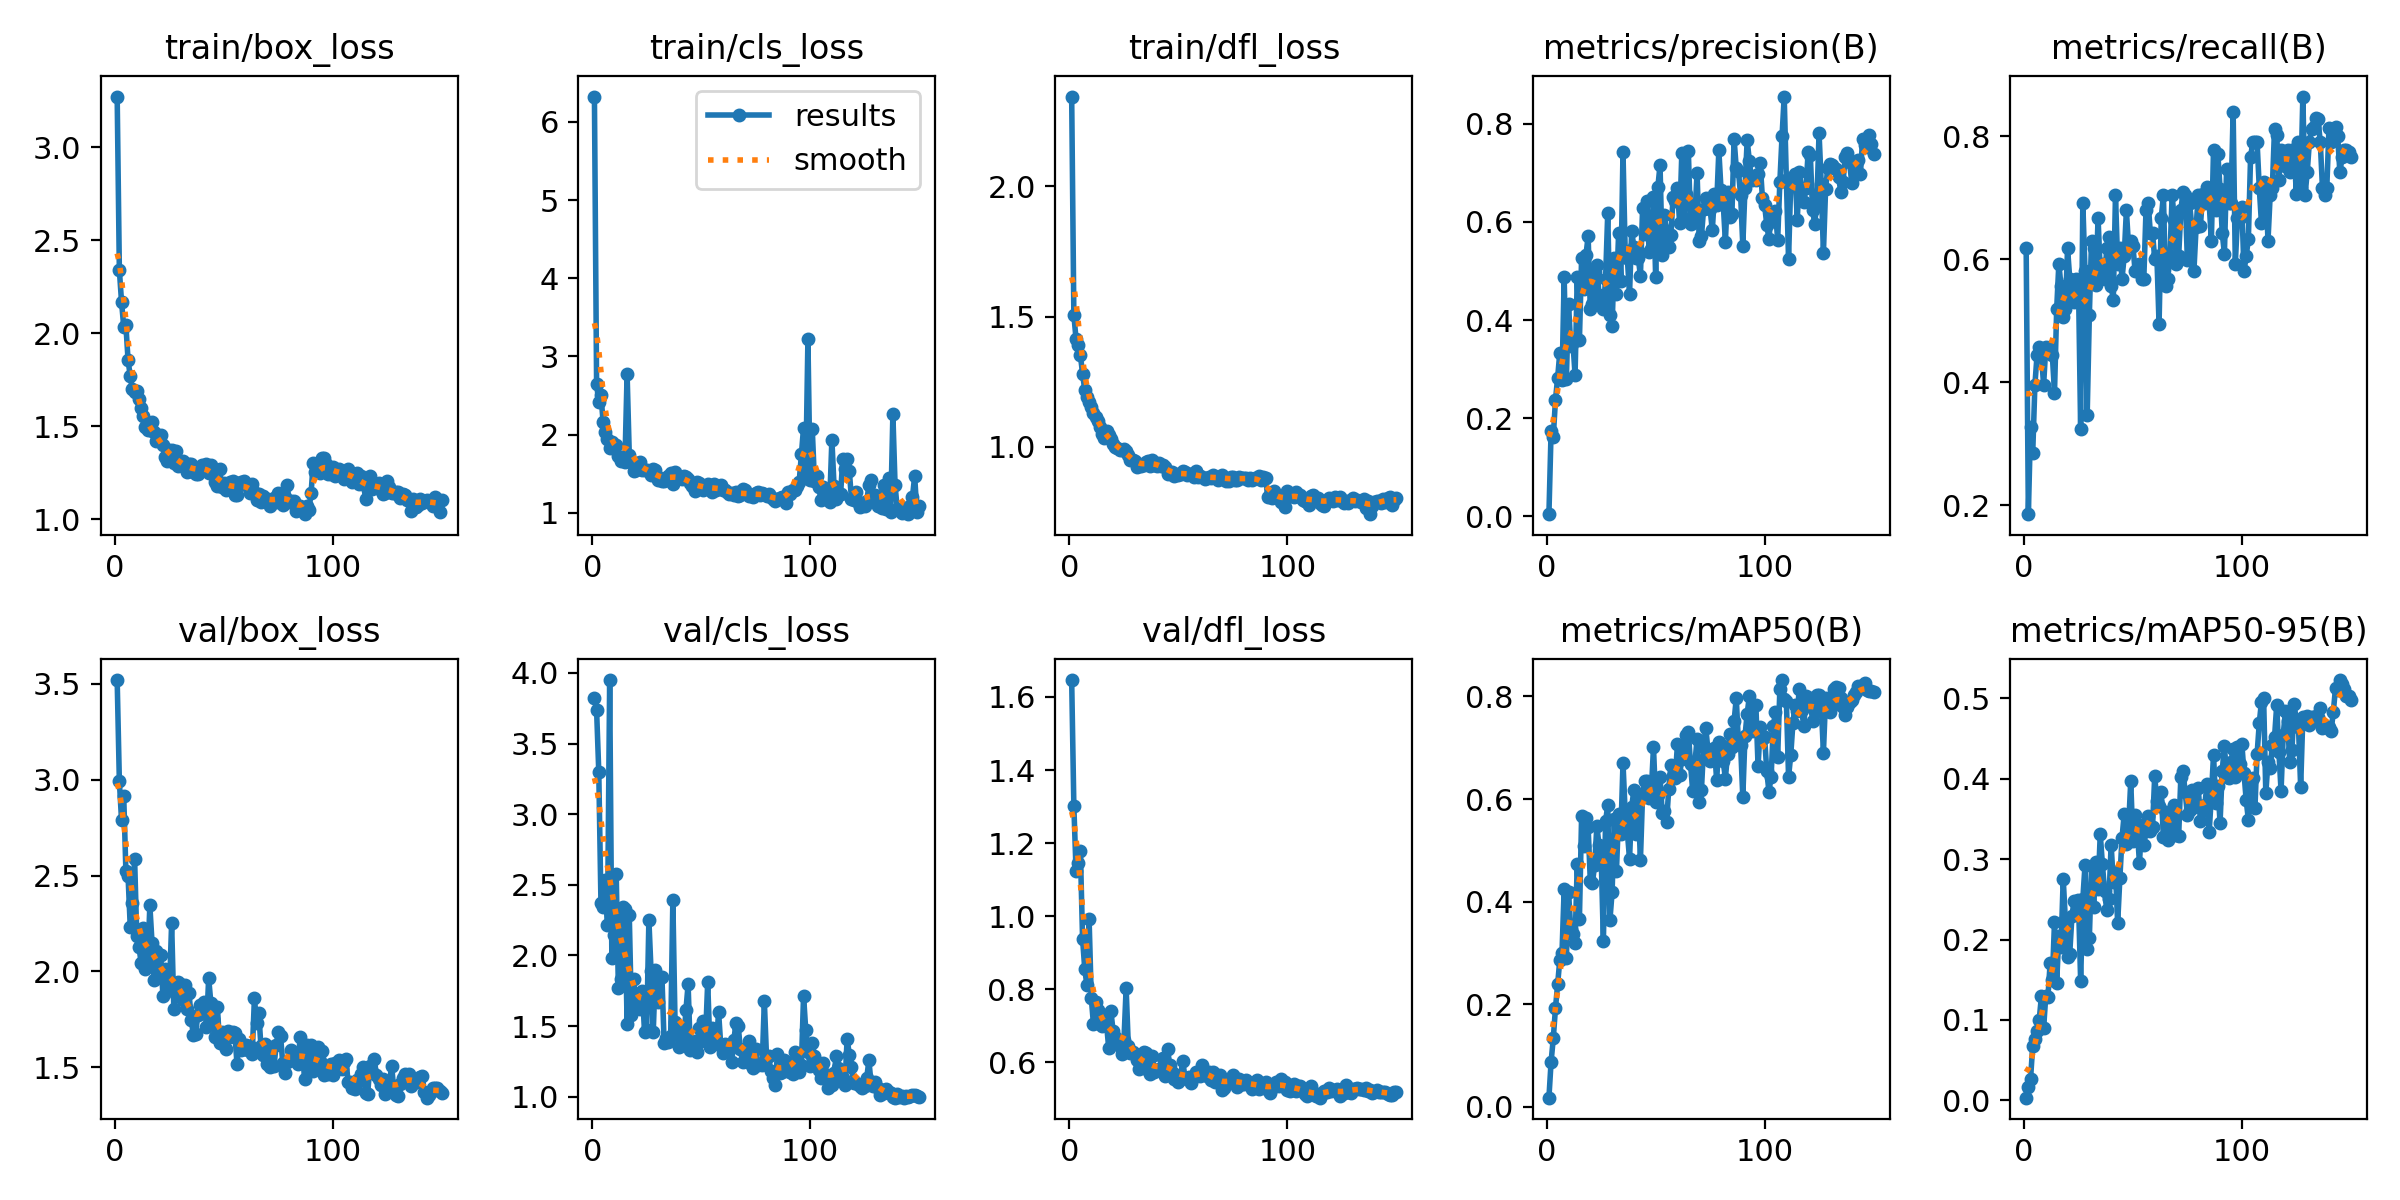

The file beside this chart, header and first rows:
epoch, time, train/box_loss, train/cls_loss, train/dfl_loss, metrics/precision(B), metrics/recall(B), metrics/mAP50(B), metrics/mAP50-95(B), val/box_loss, val/cls_loss, val/dfl_loss, lr/pg0, lr/pg1, lr/pg2
1, 4.757, 3.272, 6.323, 2.345, 0.00427, 0.6173, 0.01808, 0.00334, 3.519, 3.821, 1.646, 0.00065, 0.00065, 0.00065
2, 8.778, 2.34, 2.642, 1.506, 0.1739, 0.1852, 0.08822, 0.01707, 2.993, 3.736, 1.302, 0.001308, 0.001308, 0.001308
3, 12.75, 2.169, 2.417, 1.414, 0.1622, 0.3274, 0.1336, 0.02633, 2.789, 3.298, 1.125, 0.001957, 0.001957, 0.001957
4, 16.66, 2.035, 2.503, 1.39, 0.237, 0.2839, 0.1921, 0.06773, 2.916, 2.368, 1.145, 0.00196, 0.00196, 0.00196
5, 20.62, 2.042, 2.158, 1.352, 0.2825, 0.3951, 0.2391, 0.07669, 2.523, 2.347, 1.179, 0.001947, 0.001947, 0.001947
6, 24.61, 1.854, 2.039, 1.28, 0.3338, 0.4444, 0.2867, 0.08636, 2.497, 2.536, 0.9381, 0.001934, 0.001934, 0.001934
7, 28.54, 1.769, 1.948, 1.218, 0.2787, 0.4568, 0.3008, 0.1006, 2.233, 2.218, 0.856, 0.001921, 0.001921, 0.001921
8, 32.51, 1.698, 1.829, 1.189, 0.4867, 0.4448, 0.4247, 0.1296, 2.356, 3.95, 0.8105, 0.001908, 0.001908, 0.001908
9, 36.47, 1.684, 1.904, 1.173, 0.2802, 0.3951, 0.2909, 0.0896, 2.588, 1.985, 0.9915, 0.001894, 0.001894, 0.001894
10, 40.2, 1.688, 1.858, 1.151, 0.4333, 0.4568, 0.4197, 0.1298, 2.184, 2.144, 0.7767, 0.001881, 0.001881, 0.001881
11, 44.01, 1.644, 1.865, 1.129, 0.3471, 0.4529, 0.3474, 0.1288, 2.128, 2.579, 0.704, 0.001868, 0.001868, 0.001868
12, 47.74, 1.594, 1.722, 1.112, 0.3552, 0.4568, 0.3374, 0.171, 2.045, 1.766, 0.7645, 0.001855, 0.001855, 0.001855
13, 51.65, 1.556, 1.657, 1.097, 0.2884, 0.4444, 0.3203, 0.1494, 2.226, 1.832, 0.7443, 0.001842, 0.001842, 0.001842
14, 55.4, 1.494, 1.679, 1.074, 0.4871, 0.3827, 0.4733, 0.2214, 2.011, 2.34, 0.7051, 0.001828, 0.001828, 0.001828
15, 59.34, 1.476, 1.644, 1.048, 0.3594, 0.5185, 0.3666, 0.1466, 2.043, 2.332, 0.699, 0.001815, 0.001815, 0.001815
16, 63.15, 1.477, 2.777, 1.032, 0.5255, 0.5926, 0.5665, 0.2047, 2.345, 1.516, 0.7298, 0.001802, 0.001802, 0.001802
17, 66.81, 1.521, 1.74, 1.058, 0.4638, 0.5556, 0.5087, 0.1907, 2.149, 2.284, 0.7052, 0.001789, 0.001789, 0.001789
18, 70.53, 1.468, 1.65, 1.043, 0.5331, 0.5062, 0.5636, 0.2757, 1.955, 1.577, 0.6391, 0.001776, 0.001776, 0.001776
19, 74.4, 1.419, 1.54, 1.029, 0.5704, 0.5185, 0.5452, 0.2238, 2.108, 1.834, 0.7408, 0.001762, 0.001762, 0.001762
20, 78.17, 1.435, 1.553, 1.008, 0.4225, 0.6173, 0.4403, 0.1779, 2.008, 1.628, 0.6863, 0.001749, 0.001749, 0.001749
21, 81.96, 1.45, 1.637, 0.9967, 0.4323, 0.5679, 0.4374, 0.1825, 2.084, 1.665, 0.6686, 0.001736, 0.001736, 0.001736
22, 85.7, 1.399, 1.65, 0.9964, 0.497, 0.5432, 0.472, 0.2292, 1.872, 1.62, 0.6627, 0.001723, 0.001723, 0.001723
23, 89.43, 1.334, 1.55, 0.9854, 0.5127, 0.5309, 0.5473, 0.2484, 2.011, 1.748, 0.6443, 0.00171, 0.00171, 0.00171
24, 93.16, 1.314, 1.551, 0.9878, 0.4507, 0.5679, 0.5105, 0.2331, 1.951, 1.458, 0.6232, 0.001696, 0.001696, 0.001696
25, 96.89, 1.369, 1.549, 0.9913, 0.4357, 0.5625, 0.4845, 0.2488, 1.905, 1.473, 0.6608, 0.001683, 0.001683, 0.001683
26, 100.6, 1.369, 1.542, 0.983, 0.4219, 0.3244, 0.3227, 0.1489, 2.253, 2.251, 0.803, 0.00167, 0.00167, 0.00167
27, 104.3, 1.304, 1.482, 0.9686, 0.4834, 0.6914, 0.5564, 0.2503, 1.806, 1.887, 0.6449, 0.001657, 0.001657, 0.001657
28, 108, 1.364, 1.566, 0.9477, 0.6185, 0.5803, 0.5882, 0.2922, 1.882, 1.458, 0.6267, 0.001644, 0.001644, 0.001644
29, 111.8, 1.282, 1.543, 0.9491, 0.4096, 0.3457, 0.3638, 0.1885, 1.946, 1.9, 0.6288, 0.00163, 0.00163, 0.00163
30, 115.6, 1.3, 1.423, 0.9431, 0.3885, 0.5098, 0.4188, 0.202, 1.933, 1.672, 0.6218, 0.001617, 0.001617, 0.001617
31, 119.4, 1.313, 1.442, 0.9226, 0.5272, 0.6296, 0.5602, 0.2912, 1.851, 1.839, 0.6063, 0.001604, 0.001604, 0.001604
32, 123.1, 1.277, 1.404, 0.9287, 0.4539, 0.6173, 0.4603, 0.2402, 1.928, 1.844, 0.5814, 0.001591, 0.001591, 0.001591
33, 126.8, 1.253, 1.414, 0.9238, 0.5782, 0.5584, 0.5708, 0.2971, 1.805, 1.379, 0.5946, 0.001578, 0.001578, 0.001578
34, 130.7, 1.295, 1.446, 0.9284, 0.4791, 0.6667, 0.5312, 0.2631, 1.888, 1.413, 0.6277, 0.001564, 0.001564, 0.001564
35, 134.5, 1.297, 1.473, 0.9427, 0.7424, 0.5803, 0.6703, 0.3311, 1.748, 1.384, 0.6268, 0.001551, 0.001551, 0.001551
36, 138.4, 1.255, 1.515, 0.9447, 0.5406, 0.5926, 0.5735, 0.2937, 1.669, 1.432, 0.5806, 0.001538, 0.001538, 0.001538
37, 142, 1.24, 1.374, 0.9242, 0.5254, 0.5679, 0.5354, 0.26, 1.675, 2.39, 0.5686, 0.001525, 0.001525, 0.001525
38, 145.8, 1.242, 1.528, 0.9503, 0.453, 0.6173, 0.4832, 0.2366, 1.771, 1.526, 0.6169, 0.001512, 0.001512, 0.001512
39, 149.7, 1.277, 1.466, 0.9301, 0.5817, 0.6353, 0.5852, 0.2506, 1.826, 1.47, 0.5751, 0.001498, 0.001498, 0.001498
40, 153.4, 1.291, 1.443, 0.9254, 0.5481, 0.5556, 0.6174, 0.318, 1.804, 1.353, 0.5783, 0.001485, 0.001485, 0.001485
41, 157.2, 1.28, 1.435, 0.9389, 0.5259, 0.5341, 0.5314, 0.271, 1.84, 1.43, 0.5815, 0.001472, 0.001472, 0.001472
42, 160.9, 1.296, 1.475, 0.9271, 0.5267, 0.7037, 0.594, 0.284, 1.709, 1.392, 0.5828, 0.001459, 0.001459, 0.001459
43, 164.6, 1.247, 1.455, 0.9297, 0.4901, 0.5926, 0.4806, 0.2202, 1.965, 1.612, 0.6113, 0.001446, 0.001446, 0.001446
44, 168.3, 1.293, 1.428, 0.923, 0.6283, 0.6173, 0.6105, 0.2761, 1.837, 1.795, 0.5628, 0.001432, 0.001432, 0.001432
45, 172, 1.255, 1.378, 0.8965, 0.5759, 0.5679, 0.6359, 0.3268, 1.75, 1.334, 0.6372, 0.001419, 0.001419, 0.001419
46, 175.7, 1.197, 1.34, 0.9037, 0.6434, 0.6049, 0.6345, 0.3561, 1.657, 1.39, 0.5934, 0.001406, 0.001406, 0.001406
47, 179.6, 1.176, 1.283, 0.9026, 0.5382, 0.679, 0.6025, 0.3186, 1.816, 1.396, 0.5748, 0.001393, 0.001393, 0.001393
48, 183.4, 1.268, 1.399, 0.8887, 0.545, 0.621, 0.6153, 0.34, 1.626, 1.313, 0.556, 0.00138, 0.00138, 0.00138
49, 187.1, 1.174, 1.377, 0.8949, 0.6512, 0.6296, 0.7009, 0.3969, 1.687, 1.485, 0.5658, 0.001366, 0.001366, 0.001366
50, 191, 1.192, 1.329, 0.89, 0.4872, 0.6216, 0.5942, 0.3226, 1.667, 1.395, 0.5477, 0.001353, 0.001353, 0.001353
51, 194.7, 1.155, 1.288, 0.8949, 0.6709, 0.5803, 0.6071, 0.3554, 1.596, 1.533, 0.5638, 0.00134, 0.00134, 0.00134
52, 198.4, 1.171, 1.312, 0.9063, 0.7157, 0.5803, 0.6432, 0.3365, 1.688, 1.414, 0.605, 0.001327, 0.001327, 0.001327
53, 202.1, 1.2, 1.368, 0.9019, 0.5336, 0.5926, 0.5726, 0.2955, 1.657, 1.813, 0.5582, 0.001314, 0.001314, 0.001314
54, 205.8, 1.204, 1.316, 0.8923, 0.6132, 0.5679, 0.5764, 0.3423, 1.685, 1.355, 0.5534, 0.0013, 0.0013, 0.0013
55, 209.6, 1.132, 1.27, 0.8962, 0.5823, 0.5679, 0.5545, 0.3176, 1.679, 1.485, 0.5603, 0.001287, 0.001287, 0.001287
56, 213.3, 1.13, 1.366, 0.8966, 0.5492, 0.679, 0.6195, 0.3348, 1.519, 1.4, 0.5424, 0.001274, 0.001274, 0.001274
57, 217, 1.193, 1.293, 0.8836, 0.5727, 0.6914, 0.6664, 0.3539, 1.648, 1.381, 0.5595, 0.001261, 0.001261, 0.001261
58, 220.8, 1.198, 1.324, 0.9074, 0.6509, 0.642, 0.6445, 0.3352, 1.591, 1.599, 0.5741, 0.001248, 0.001248, 0.001248
59, 224.5, 1.202, 1.35, 0.8839, 0.6433, 0.642, 0.6415, 0.3402, 1.598, 1.362, 0.5741, 0.001234, 0.001234, 0.001234
60, 228.1, 1.184, 1.297, 0.886, 0.6696, 0.6006, 0.7069, 0.4031, 1.615, 1.309, 0.564, 0.001221, 0.001221, 0.001221
... 90 more rows
